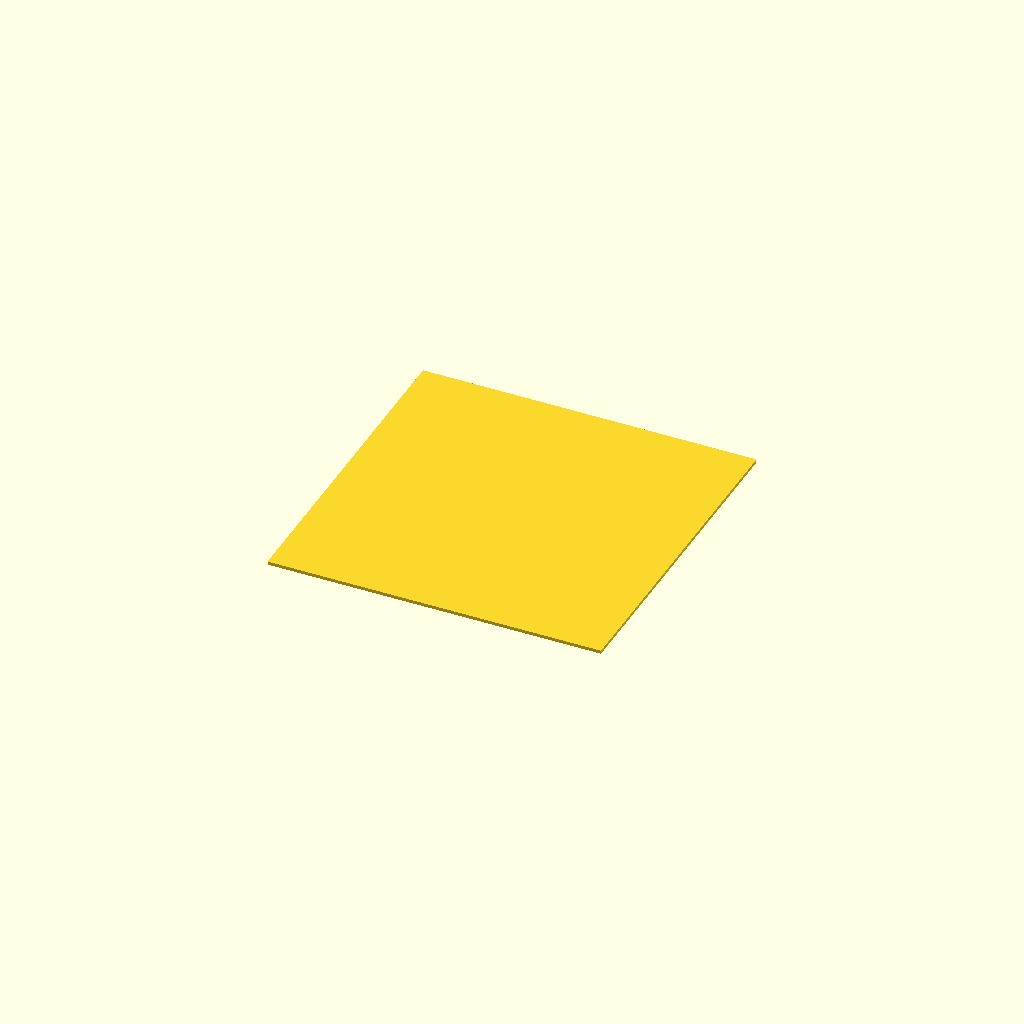
Cell 1: rendered with the file's own defaults.
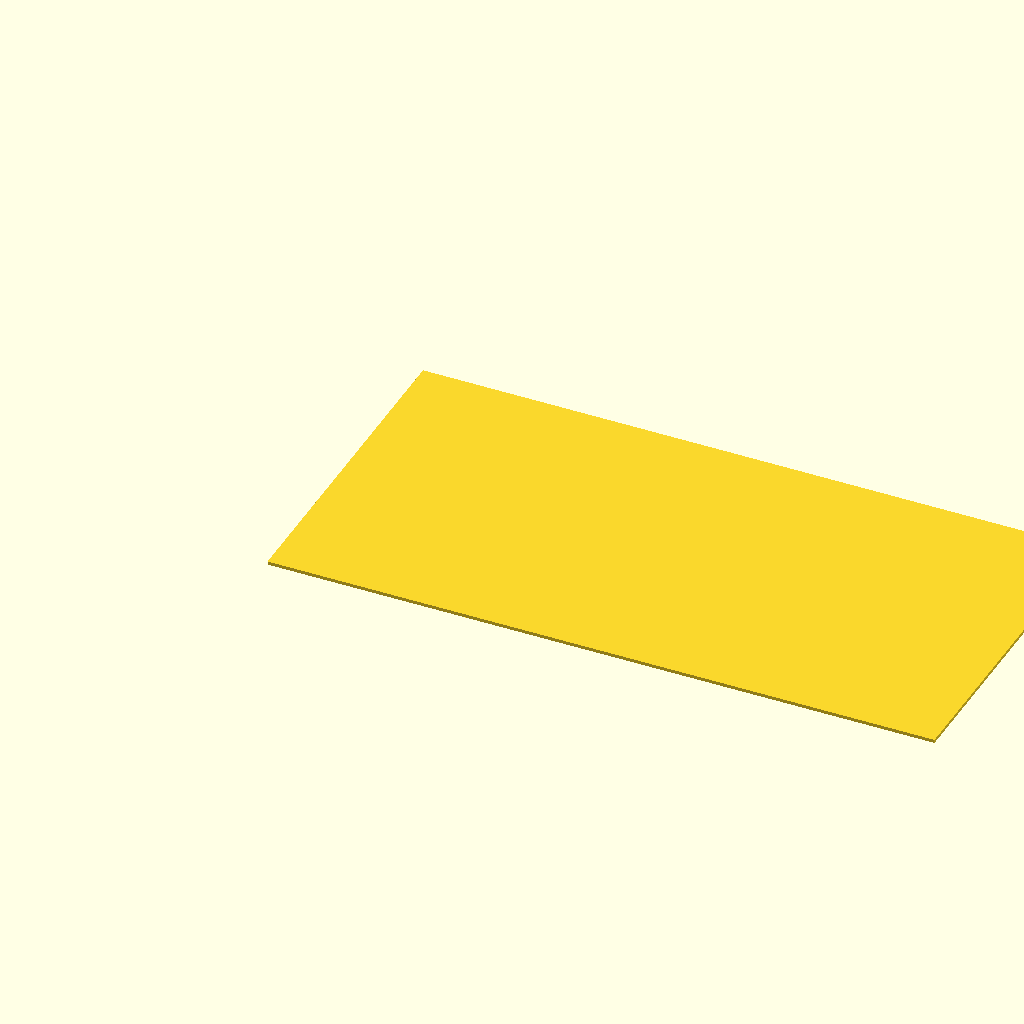
Cell 2: the same model with length = 400.
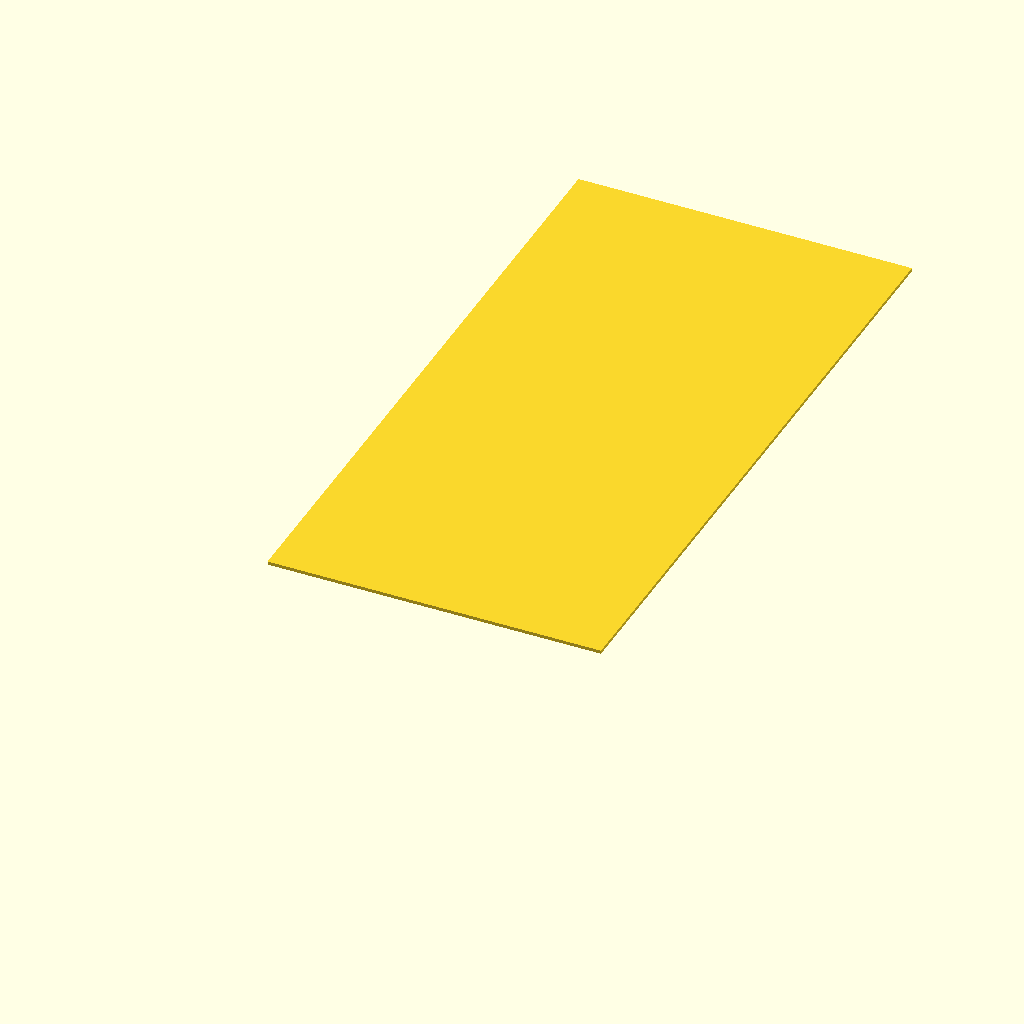
Cell 3 — width set to 400, the other parameters unchanged.
One fixed orthographic camera (rotation 55°, 0°, 25°; colour scheme Cornfield) for every cell.
The OpenSCAD source (additional_study/matched_effort/results/direct_matched_calls/scad/sheet__PMMA3.scad):
$fn = 64;

length = 200;
width  = 200;
thickness = 2;

cube([length, width, thickness], center = false);
Parameter table extracted from the source (name, type, default, range or options):
length: number, default 200
width: number, default 200
thickness: number, default 2
